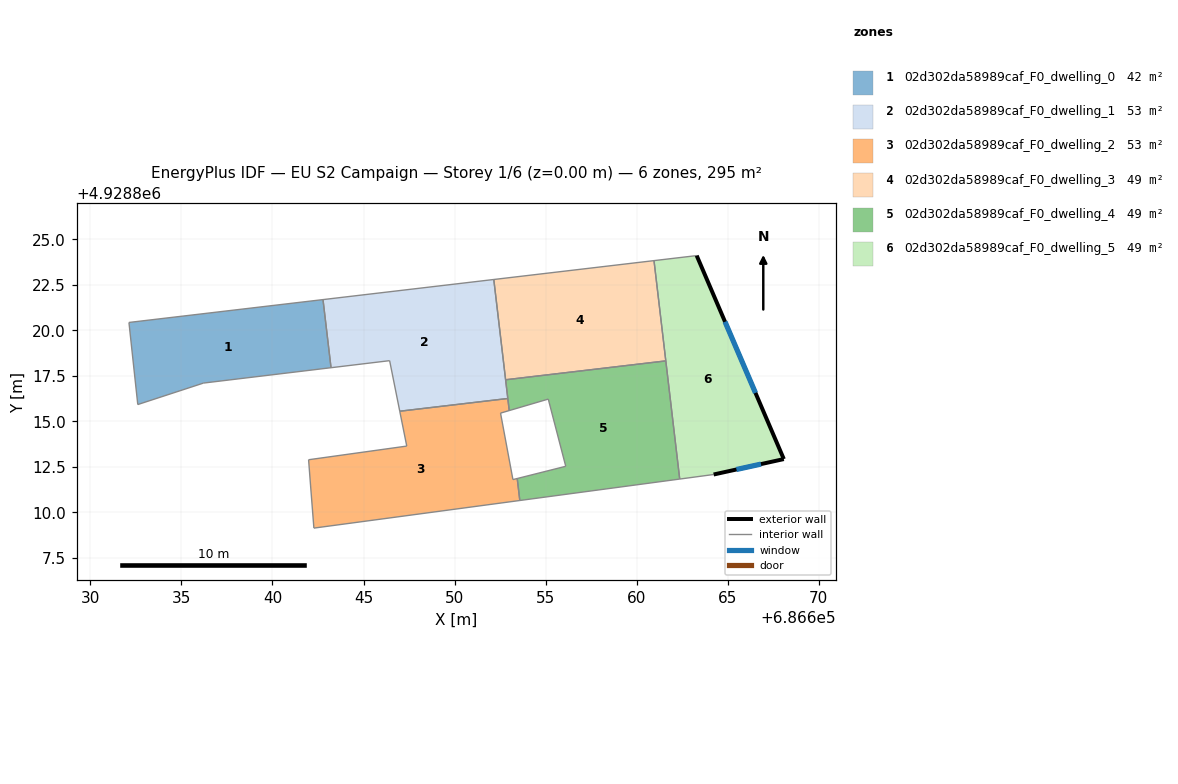
=== STOREY PLAN SPEC (per zone: floor XY polygon, exterior-wall plan segments, windows/doors) ===
zone 1: 02d302da58989caf_F0_dwelling_0  (42.0 m²)
  floor: (686642.77, 4928821.68) (686643.21, 4928817.94) (686636.21, 4928817.10) (686632.60, 4928815.92) (686632.12, 4928820.43)
  interior walls: 5
zone 2: 02d302da58989caf_F0_dwelling_1  (52.7 m²)
  floor: (686652.15, 4928822.79) (686652.92, 4928816.25) (686646.99, 4928815.55) (686646.43, 4928818.33) (686643.21, 4928817.94) (686642.77, 4928821.68)
  interior walls: 6
zone 3: 02d302da58989caf_F0_dwelling_2  (52.7 m²)
  floor: (686652.92, 4928816.25) (686653.00, 4928815.59) (686652.52, 4928815.45) (686653.20, 4928811.80) (686653.44, 4928811.86) (686653.58, 4928810.65) (686642.27, 4928809.14) (686642.09, 4928811.45) (686641.98, 4928812.89) (686647.37, 4928813.64) (686646.99, 4928815.55)
  interior walls: 11
zone 4: 02d302da58989caf_F0_dwelling_3  (49.1 m²)
  floor: (686660.95, 4928823.82) (686661.60, 4928818.32) (686652.80, 4928817.28) (686652.15, 4928822.79)
  interior walls: 4
zone 5: 02d302da58989caf_F0_dwelling_4  (49.1 m²)
  floor: (686661.60, 4928818.32) (686662.36, 4928811.83) (686653.58, 4928810.65) (686653.44, 4928811.86) (686656.10, 4928812.53) (686655.14, 4928816.22) (686653.00, 4928815.59) (686652.80, 4928817.28)
  interior walls: 8
zone 6: 02d302da58989caf_F0_dwelling_5  (49.1 m²)
  floor: (686663.29, 4928824.10) (686668.08, 4928812.93) (686664.22, 4928812.08) (686662.36, 4928811.83) (686660.95, 4928823.82)
  exterior wall: (686668.08, 4928812.93) – (686663.29, 4928824.10)  [12.2 m]
    window: (686666.52, 4928816.56) – (686664.85, 4928820.47)  [4.5 m²]
  exterior wall: (686664.22, 4928812.08) – (686668.08, 4928812.93)  [3.9 m]
    window: (686665.48, 4928812.36) – (686666.82, 4928812.65)  [1.4 m²]
  interior walls: 3

=== DERIVED (storey summary) ===
Building: EU S2 Campaign
Storey: 1 of 6  (floor level z = 0.00 m)
Storey gross floor area: 294.7 m²
Zones on this storey: 6
  - 02d302da58989caf_F0_dwelling_0: floor 42.0 m²
  - 02d302da58989caf_F0_dwelling_1: floor 52.7 m²
  - 02d302da58989caf_F0_dwelling_2: floor 52.7 m²
  - 02d302da58989caf_F0_dwelling_3: floor 49.1 m²
  - 02d302da58989caf_F0_dwelling_4: floor 49.1 m²
  - 02d302da58989caf_F0_dwelling_5: floor 49.1 m²; exterior wall 16.1 m (48.3 m²); 2 window(s) 5.9 m²; WWR 12.2%
Zone adjacency (shared interzone walls):
  - 02d302da58989caf_F0_dwelling_0 ↔ 02d302da58989caf_F0_dwelling_1
  - 02d302da58989caf_F0_dwelling_1 ↔ 02d302da58989caf_F0_dwelling_2
  - 02d302da58989caf_F0_dwelling_2 ↔ 02d302da58989caf_F0_dwelling_4
  - 02d302da58989caf_F0_dwelling_3 ↔ 02d302da58989caf_F0_dwelling_4